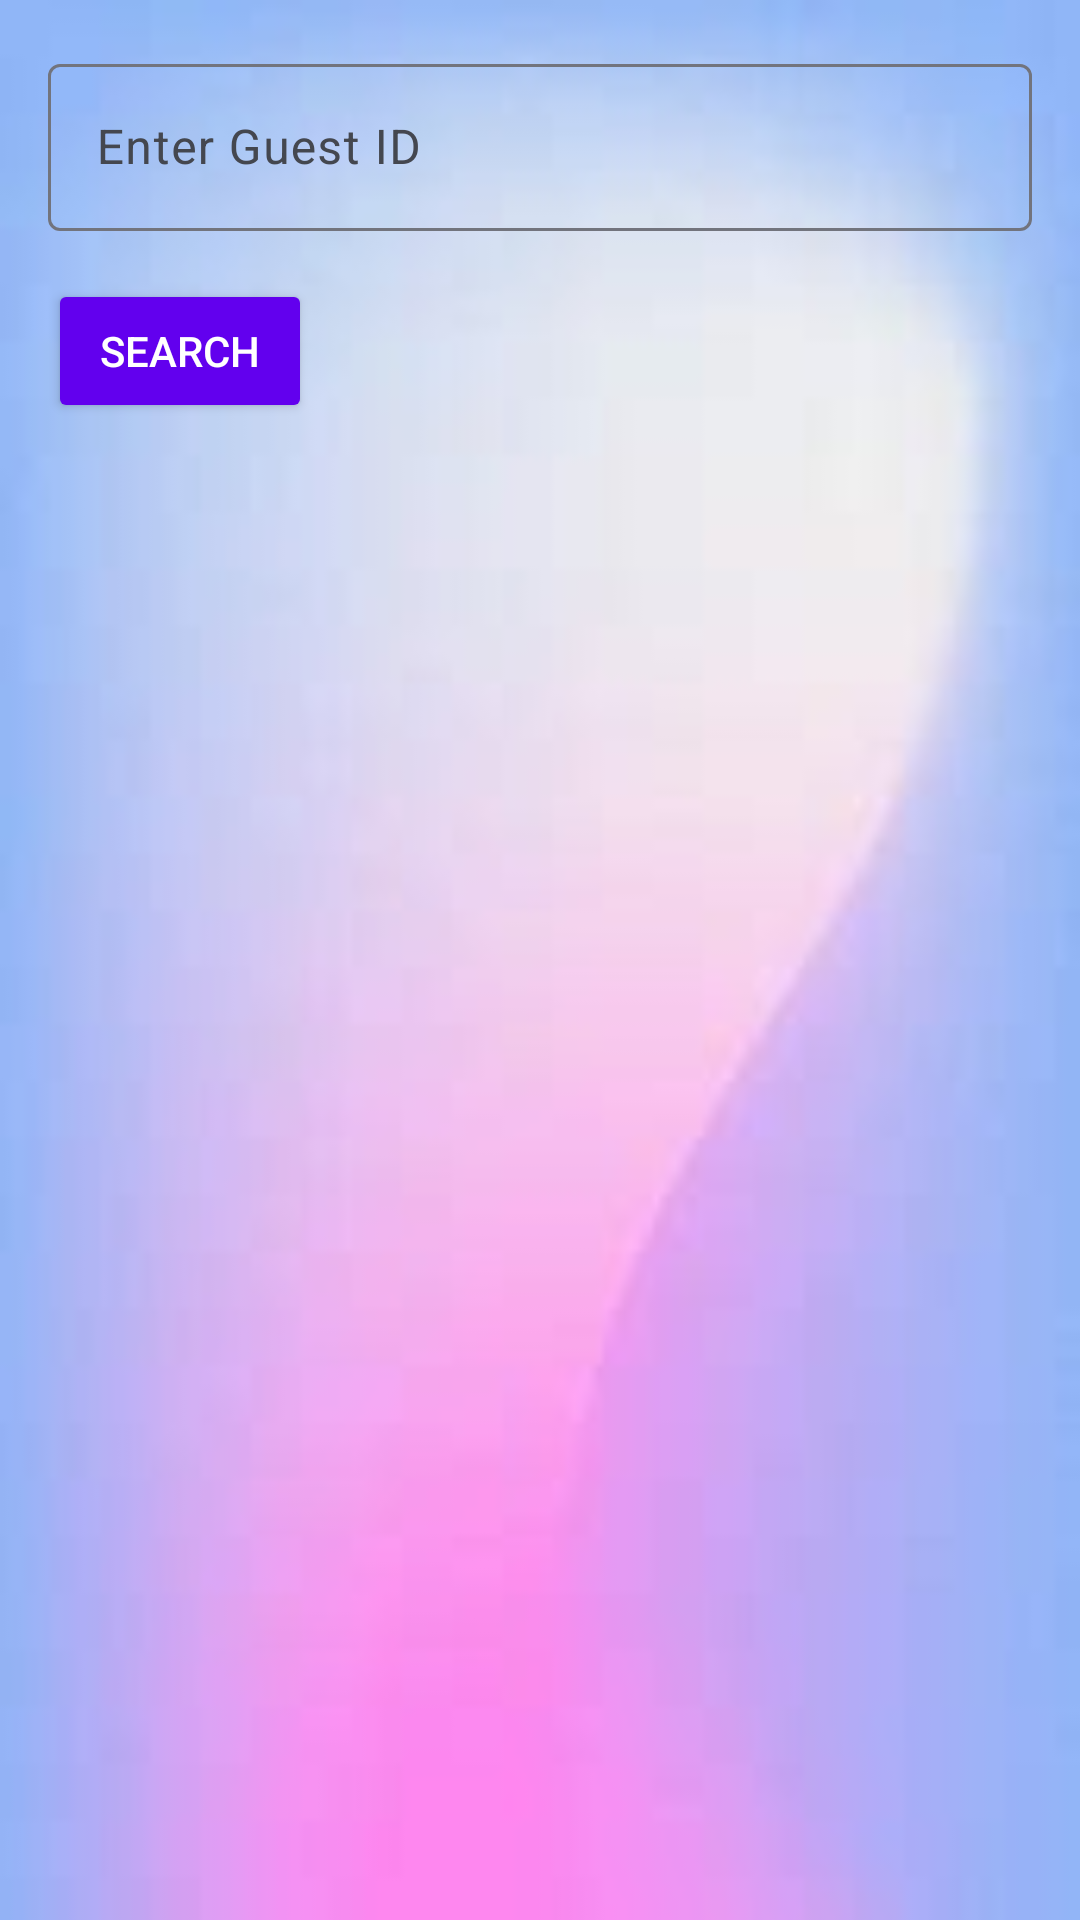

The Android layout XML behind this screen, and the referenced resources:
<!-- AndroidManifest.xml: application theme Theme.ManifestManagement -->
<!-- res/layout/fragment_search.xml -->
<?xml version="1.0" encoding="utf-8"?>
<LinearLayout xmlns:android="http://schemas.android.com/apk/res/android"
    android:layout_width="match_parent"
    android:layout_height="match_parent"
    android:background="@drawable/bg_for_login"
    android:orientation="vertical"
    android:padding="16dp">

    
    <com.google.android.material.textfield.TextInputLayout
        android:layout_width="match_parent"
        android:layout_height="wrap_content"
        android:layout_marginBottom="16dp">

        <EditText
            android:id="@+id/searchBox"
            android:layout_width="match_parent"
            android:layout_height="wrap_content"
            android:hint="Enter Guest ID"
            android:inputType="text" />
    </com.google.android.material.textfield.TextInputLayout>

    
    <Button
        android:id="@+id/searchButton"
        android:layout_width="wrap_content"
        android:layout_height="wrap_content"
        android:layout_marginBottom="16dp"
        android:backgroundTint="@color/colorPrimary"
        android:text="Search"
        android:textColor="@android:color/white" />

    
    <androidx.recyclerview.widget.RecyclerView
        android:id="@+id/searchResultsRecyclerView"
        android:layout_width="match_parent"
        android:layout_height="0dp"
        android:layout_marginTop="8dp"
        android:layout_weight="1"
        android:divider="@android:color/darker_gray"
        android:dividerHeight="0.5dp"
        android:paddingTop="8dp" />

</LinearLayout>
<!-- resources referenced by this layout -->
<resources>
  <color name="colorPrimary">#FF6200EE</color>
  <!-- drawable bg_for_login: jpg bitmap (drawable, 1926 bytes) -->
  <style name="Theme.ManifestManagement" parent="Base.Theme.ManifestManagement" />
  <style name="Base.Theme.ManifestManagement" parent="Theme.Material3.DynamicColors.DayNight.NoActionBar">
          
          
          <item name="bottomNavigationStyle">@style/BottomNavStyle</item>
      </style>
  <style name="BottomNavStyle">
          
          <item name="itemIconTint">@color/colorPrimary</item> 
          <item name="itemTextColor">@color/colorPrimary</item> 
  
          
          <item name="backgroundTint">@color/white</item> 
      </style>
  <color name="white">#FFFFFFFF</color>
</resources>
